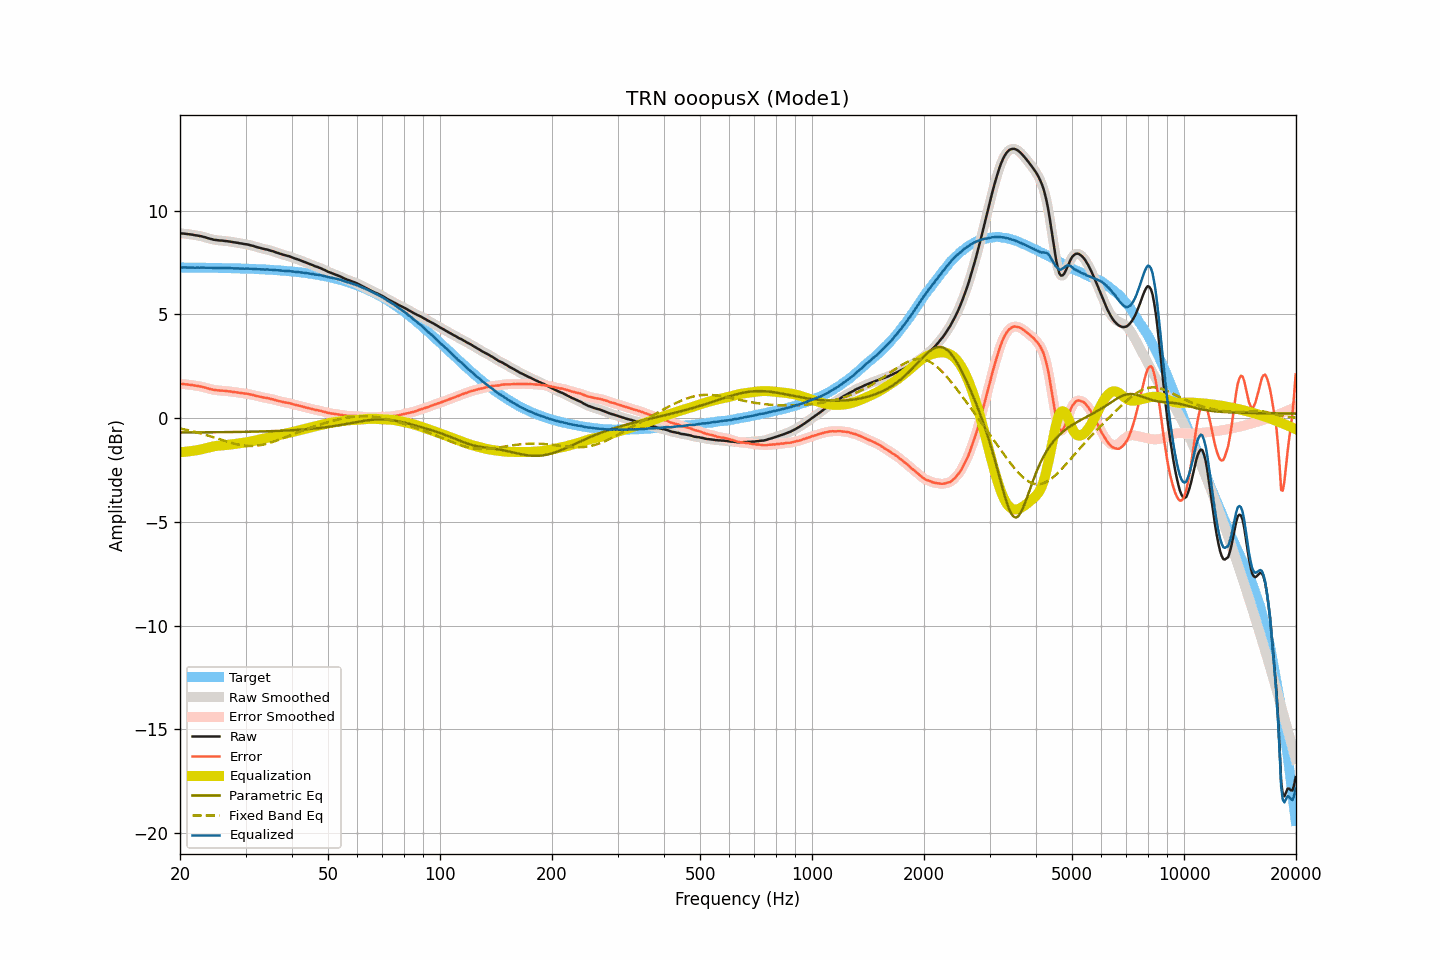

The data file committed next to this chart (first rows):
frequency, raw, smoothed, error, error_smoothed, equalization, parametric_eq, fixed_band_eq, equalized_raw, equalized_smoothed, target
20.00, 8.90, 8.90, 1.65, 1.65, -1.65, -0.70, -0.50, 7.25, 7.25, 7.25
20.20, 8.89, 8.90, 1.64, 1.64, -1.64, -0.70, -0.52, 7.25, 7.25, 7.25
20.40, 8.89, 8.89, 1.64, 1.64, -1.64, -0.70, -0.54, 7.26, 7.25, 7.25
20.61, 8.88, 8.88, 1.63, 1.63, -1.63, -0.70, -0.55, 7.25, 7.25, 7.25
20.81, 8.87, 8.87, 1.62, 1.62, -1.62, -0.70, -0.57, 7.25, 7.25, 7.25
21.02, 8.86, 8.86, 1.61, 1.61, -1.61, -0.70, -0.59, 7.25, 7.25, 7.25
21.23, 8.85, 8.85, 1.60, 1.60, -1.60, -0.69, -0.60, 7.25, 7.25, 7.25
21.44, 8.84, 8.84, 1.59, 1.59, -1.59, -0.69, -0.62, 7.25, 7.25, 7.25
21.66, 8.83, 8.83, 1.58, 1.58, -1.58, -0.69, -0.64, 7.25, 7.25, 7.25
21.87, 8.81, 8.82, 1.56, 1.57, -1.57, -0.69, -0.66, 7.24, 7.25, 7.25
22.09, 8.80, 8.80, 1.55, 1.55, -1.56, -0.69, -0.68, 7.25, 7.25, 7.25
22.31, 8.79, 8.79, 1.55, 1.54, -1.54, -0.69, -0.70, 7.25, 7.25, 7.25
22.54, 8.77, 8.78, 1.53, 1.53, -1.53, -0.69, -0.72, 7.24, 7.25, 7.25
22.76, 8.76, 8.76, 1.52, 1.52, -1.51, -0.69, -0.75, 7.25, 7.25, 7.24
22.99, 8.74, 8.74, 1.50, 1.50, -1.50, -0.69, -0.77, 7.25, 7.25, 7.24
23.22, 8.72, 8.72, 1.48, 1.48, -1.48, -0.69, -0.79, 7.25, 7.25, 7.24
23.45, 8.70, 8.70, 1.46, 1.46, -1.46, -0.69, -0.81, 7.25, 7.24, 7.24
23.69, 8.67, 8.68, 1.43, 1.44, -1.44, -0.69, -0.84, 7.24, 7.24, 7.24
23.92, 8.65, 8.65, 1.41, 1.41, -1.41, -0.69, -0.86, 7.24, 7.24, 7.24
24.16, 8.63, 8.63, 1.39, 1.39, -1.40, -0.69, -0.88, 7.24, 7.23, 7.24
24.40, 8.61, 8.61, 1.37, 1.37, -1.38, -0.69, -0.91, 7.23, 7.23, 7.24
24.65, 8.59, 8.60, 1.36, 1.36, -1.36, -0.69, -0.93, 7.23, 7.23, 7.24
24.89, 8.58, 8.58, 1.35, 1.35, -1.35, -0.68, -0.96, 7.23, 7.23, 7.23
25.14, 8.57, 8.57, 1.34, 1.34, -1.34, -0.68, -0.98, 7.23, 7.23, 7.23
25.39, 8.56, 8.56, 1.33, 1.33, -1.33, -0.68, -1.01, 7.23, 7.23, 7.23
25.65, 8.55, 8.56, 1.32, 1.33, -1.32, -0.68, -1.04, 7.23, 7.23, 7.23
25.91, 8.55, 8.55, 1.32, 1.32, -1.32, -0.68, -1.06, 7.23, 7.23, 7.23
26.16, 8.54, 8.54, 1.31, 1.31, -1.31, -0.68, -1.09, 7.23, 7.23, 7.23
26.43, 8.53, 8.53, 1.31, 1.31, -1.31, -0.68, -1.11, 7.23, 7.23, 7.23
26.69, 8.52, 8.52, 1.30, 1.30, -1.30, -0.68, -1.13, 7.22, 7.22, 7.22
26.96, 8.51, 8.51, 1.29, 1.29, -1.29, -0.68, -1.16, 7.22, 7.22, 7.22
27.23, 8.50, 8.50, 1.28, 1.28, -1.28, -0.68, -1.18, 7.22, 7.22, 7.22
27.50, 8.49, 8.49, 1.27, 1.27, -1.27, -0.68, -1.20, 7.22, 7.22, 7.22
27.77, 8.47, 8.48, 1.26, 1.26, -1.26, -0.67, -1.22, 7.21, 7.22, 7.22
28.05, 8.46, 8.46, 1.25, 1.25, -1.25, -0.67, -1.24, 7.21, 7.21, 7.21
28.33, 8.45, 8.45, 1.24, 1.24, -1.24, -0.67, -1.26, 7.21, 7.21, 7.21
28.62, 8.44, 8.44, 1.23, 1.23, -1.23, -0.67, -1.28, 7.21, 7.21, 7.21
28.90, 8.42, 8.43, 1.21, 1.22, -1.22, -0.67, -1.29, 7.20, 7.21, 7.21
29.19, 8.41, 8.41, 1.21, 1.21, -1.21, -0.67, -1.31, 7.20, 7.20, 7.21
29.48, 8.40, 8.40, 1.20, 1.19, -1.20, -0.67, -1.32, 7.20, 7.20, 7.20
29.78, 8.38, 8.39, 1.18, 1.19, -1.19, -0.67, -1.33, 7.20, 7.20, 7.20
30.08, 8.37, 8.37, 1.17, 1.18, -1.17, -0.66, -1.34, 7.20, 7.20, 7.20
30.38, 8.36, 8.36, 1.17, 1.16, -1.16, -0.66, -1.34, 7.20, 7.20, 7.20
30.68, 8.34, 8.34, 1.15, 1.15, -1.15, -0.66, -1.35, 7.20, 7.20, 7.19
30.99, 8.32, 8.32, 1.13, 1.13, -1.13, -0.66, -1.35, 7.19, 7.19, 7.19
31.30, 8.30, 8.30, 1.12, 1.12, -1.11, -0.66, -1.35, 7.19, 7.19, 7.19
31.61, 8.28, 8.28, 1.10, 1.10, -1.10, -0.66, -1.34, 7.19, 7.18, 7.18
31.93, 8.25, 8.26, 1.07, 1.08, -1.08, -0.65, -1.34, 7.18, 7.18, 7.18
32.24, 8.23, 8.23, 1.06, 1.06, -1.06, -0.65, -1.33, 7.17, 7.17, 7.18
32.57, 8.21, 8.21, 1.04, 1.04, -1.04, -0.65, -1.32, 7.17, 7.17, 7.17
32.89, 8.19, 8.19, 1.02, 1.02, -1.02, -0.65, -1.31, 7.17, 7.17, 7.17
33.22, 8.17, 8.17, 1.01, 1.01, -1.01, -0.65, -1.29, 7.16, 7.16, 7.17
33.55, 8.15, 8.15, 0.99, 0.99, -0.99, -0.64, -1.28, 7.16, 7.16, 7.16
33.89, 8.13, 8.14, 0.97, 0.98, -0.98, -0.64, -1.26, 7.15, 7.16, 7.16
34.23, 8.12, 8.12, 0.97, 0.96, -0.96, -0.64, -1.24, 7.16, 7.16, 7.15
34.57, 8.10, 8.10, 0.95, 0.95, -0.95, -0.64, -1.22, 7.16, 7.15, 7.15
34.92, 8.07, 8.08, 0.93, 0.93, -0.93, -0.63, -1.19, 7.14, 7.15, 7.14
35.27, 8.05, 8.05, 0.91, 0.91, -0.91, -0.63, -1.17, 7.14, 7.14, 7.14
35.62, 8.03, 8.03, 0.90, 0.89, -0.89, -0.63, -1.14, 7.14, 7.14, 7.14
35.97, 8.00, 8.00, 0.87, 0.87, -0.87, -0.63, -1.12, 7.13, 7.13, 7.13
... 635 more rows
